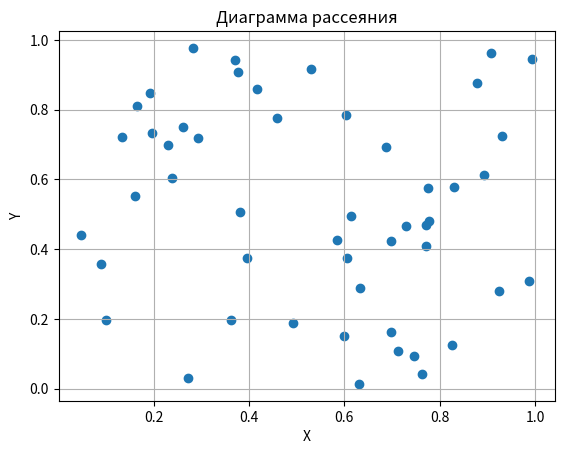

The script that saved this image:
import numpy as np
import matplotlib.pyplot as plt

# Генерация двух наборов случайных данных
x = np.random.rand(50)
y = np.random.rand(50)

# Построение диаграммы рассеяния
plt.scatter(x, y)

# Настройка графика
plt.title("Диаграмма рассеяния")
plt.xlabel("X")
plt.ylabel("Y")

plt.grid(True)
plt.show()
